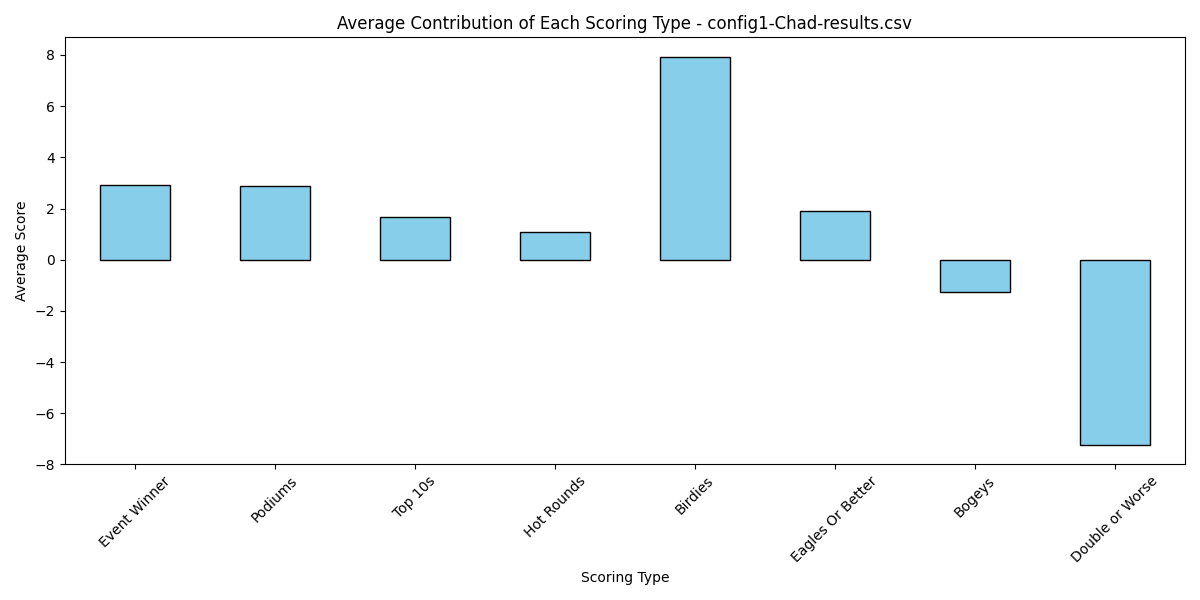

Source data for this figure (header and first rows):
Event Winner, Podiums, Top 10s, Hot Rounds, Birdies, Eagles Or Better, Bogeys, Double or Worse, Total Score
0, 3, 2, 0.5, 5.25, 0.25, -1.75, -7.75, 1.5
5, 3, 2, 0.5, 11, 4.5, -1.25, -9.75, 15
5, 6, 1, 1.5, 9.75, 1, -1, -6.75, 16.5
5, 0, 1, 1.5, 2.75, 4.5, -0.75, -4.5, 9.5
0, 6, 2, 1, 10.5, 0, -1, -5, 13.5
0, 3, 2, 0, 7, 0.5, -2.25, -10.25, 0
0, 0, 2, 0.5, 5.5, 0, -1.5, -7.25, -0.75
0, 6, 3, 0.5, 7.25, 0.25, -2.5, -14.25, 0.25
5, 3, 1, 1.5, 8, 8.5, -1, -7.75, 18.25
0, 0, 0, 0, 0, 0, 0, 0, 0
5, 0, 3, 0, 8.25, 0.25, -0.75, -6.5, 9.25
5, 0, 3, 2, 10.25, 1.25, -1, -8.5, 12
5, 6, 2, 1, 8.5, 4.75, -0.25, -3.25, 23.75
0, 0, 0, 0, 0, 0, 0, 0, 0
5, 0, 2, 1, 7, 5.5, -1.5, -6.25, 12.75
0, 6, 0, 0.5, 3.5, 0.25, -1, -5, 4.25
0, 3, 3, 1, 8.5, 0, -1, -6, 8.5
0, 0, 3, 0, 5, 0, -1, -5.25, 1.75
5, 3, 1, 1.5, 9.75, 4.5, -2.25, -12, 10.5
5, 3, 2, 1.5, 10, 4.25, -1.25, -7.25, 17.25
5, 6, 2, 1.5, 14, 0, -1.5, -8.75, 18.25
5, 6, 1, 1.5, 7.75, 5.25, -1.25, -7.5, 17.75
0, 0, 4, 1.5, 13, 0, -3.25, -16, -0.75
5, 0, 3, 1.5, 11, 0, -1.25, -7.75, 11.5
5, 3, 1, 2, 13.25, 2.25, -1.75, -9.25, 15.5
5, 6, 1, 2, 10.75, 0, -1.75, -9.25, 13.75
5, 3, 0, 1.5, 6.75, 6, -0.75, -5, 16.5
0, 3, 0, 0, 4, 0, -1.5, -6.75, -1.25
5, 6, 1, 4, 11.75, 1.25, -0.5, -6.5, 22
